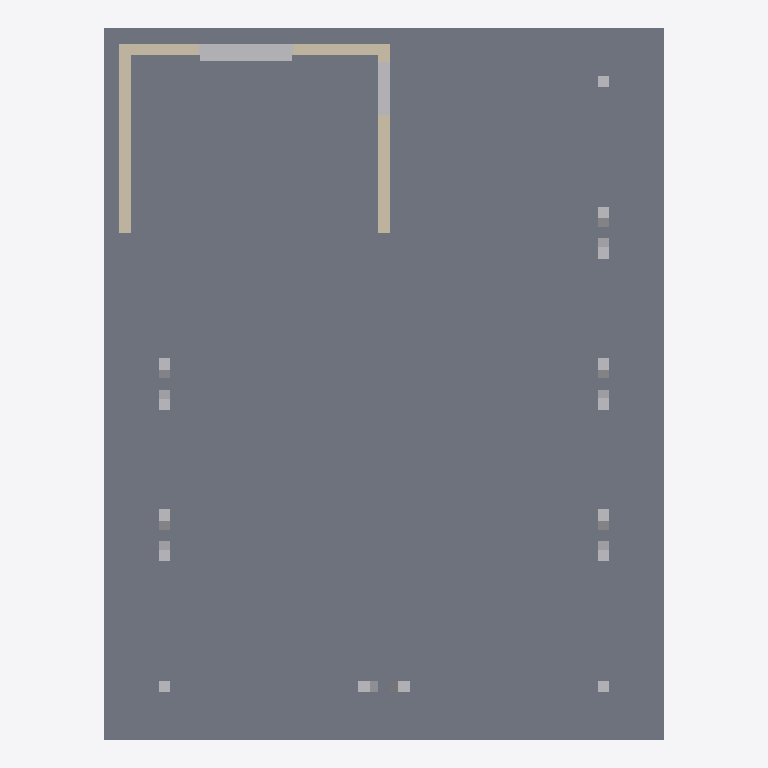
Plan cut of the same IFC building model at storey 'Unknown' (level 0.00 m, cut at 1.40 m), seen from above with north up, elements coloured by IFC class: 17 other elements (light grey), 3 walls (beige), 1 slab (grey). Cut surfaces are drawn darker.
Extent 14.8 m × 18.8 m × 8.2 m (x, y, z). Storeys (1): Unknown at 0.00 m. Elements (53): 33 IfcDiscreteAccessory, 7 IfcWall, 5 IfcBeam, 5 IfcVoidingFeature, 3 IfcSlab.

HEADER;
FILE_DESCRIPTION(('ViewDefinition [ReferenceView_V1.2]','ExchangeRequirement [Structural]','Option[Flat wide beams as plates:Off]','Option[Location by:Global]','Option[Locations from Organizer:On]','Option[Layer:Name]','Option[Object coloring:ByObjectClass]','Option[Export All:On]','Option[Export Pours:Off]'),'2;1');
FILE_NAME('Tragwerk-dflt.ifc','2024-02-14T11:13:53',(''),(''),'Tekla Structures Educational 2023','IFC Export Version Mar 13 2023','');
FILE_SCHEMA(('IFC4'));
ENDSEC;
DATA;
#29=IFCPROJECT('148oYyV9LExAgAZjD2dnUM',$,'Trimble',$,$,$,$,(#28),#22);
#31=IFCSITE('1LEcn06MH9qOm8hBejDFbW',$,'Unknown',$,$,#30,$,$,.ELEMENT.,$,$,$,$,$);
#34=IFCBUILDING('2bq1Q7luv5HP98Gz2SaZY8',$,'Unknown',$,$,#33,$,$,.ELEMENT.,$,$,$);
#37=IFCBUILDINGSTOREY('1$n2G9UHXF9OBfuG3iCtK_',$,'Unknown',$,$,#36,$,$,.ELEMENT.,0.0);
#612=IFCSLAB('1J7L$Neu1DLuB0tWhvrQfG',$,'Bodenplatte:STB 300:2521502','PL300',$,#603,#611,'Concrete_Undefined',.NOTDEFINED.);
#681=IFCWALL('2YdpW8Sh9CneQm_c3Ud5yQ',$,'Basiswand:STB 300:2520185','4700*300',$,#674,#680,'Concrete_Undefined',.NOTDEFINED.);
#709=IFCWALL('3wSwtn1wD2AODhBSiHD9S0',$,'Basiswand:STB 300:2520184','4700*300',$,#694,#708,'Concrete_Undefined',.NOTDEFINED.);
#747=IFCWALL('0xhY2YcT59TeEwgCLnteSB',$,'Basiswand:STB 300:2520183','4700*300',$,#737,#746,'Concrete_Undefined',.NOTDEFINED.);
#731=IFCVOIDINGFEATURE('1IED65DqTE2wkfq7MfejwP',$,'Basiswand:STB 300:2520184','ff363389-bf77-46a8-9dbb-a87438b62db6',$,#718,#730,'(?)',.HOLE.);
#765=IFCVOIDINGFEATURE('01mMb4J9P4oe7DINFyBfwM',$,'TU DF 1 - Rahmenstock mit Glasseitenteil:DL - 800 x 2000 - MB','1400*2225',$,#758,#764,'(?)',.HOLE.);
#588=IFCDISCRETEACCESSORY('2BxCJ76FH8LRL3V3A2q6kH',$,'STB Stütze - rechteckig:STB 300 x 300:2523413','c3c2e526-4cf0-47b3-819a-3f41866a4754',$,#45,#587,'Undefined',$);
#828=IFCDISCRETEACCESSORY('2oOmxc02j6y82F7_ZUnFXx',$,'STB Stütze - rechteckig:STB 300 x 300:2519786','e95cae40-1cfa-4536-85bb-258428f33fc6',$,#45,#827,'Undefined',$);
#891=IFCDISCRETEACCESSORY('29d_iv4u54zwOBg466Ubf4',$,'STB Stütze - rechteckig:STB 300 x 300:2519650','e5f11c97-c072-4711-a3e8-cc86389eeee6',$,#45,#890,'Undefined',$);
#579=IFCDISCRETEACCESSORY('0ayxxmp$r33ed6hDkefoNG',$,'STB Stütze - rechteckig:STB 300 x 300:2523414','26d7f199-4c6d-42e2-861d-8a4f167d8530',$,#45,#578,'Undefined',$);
#659=IFCDISCRETEACCESSORY('1kgZc4gd17pvk3GIHHeCHR',$,'STB Stütze - rechteckig:STB 300 x 300:2521084','b645f3f4-8709-44ed-8bb9-8d610951801c',$,#45,#658,'Undefined',$);
#650=IFCDISCRETEACCESSORY('05hDP8rM5BkfcYzM1gzal$',$,'STB Stütze - rechteckig:STB 300 x 300:2521085','cf0ea709-dedb-4fc8-bf4c-a932fd18b583',$,#45,#649,'Undefined',$);
#801=IFCDISCRETEACCESSORY('2JIM5TN6f4VgnsA_iPlqc0',$,'STB Stütze - rechteckig:STB 300 x 300:2519807','6e5274d6-cd11-44be-9904-f140566ae0ef',$,#45,#800,'Undefined',$);
#810=IFCDISCRETEACCESSORY('3GCDvxRLP5ng6Uh0XvNx2S',$,'STB Stütze - rechteckig:STB 300 x 300:2519806','bb9be5e1-9af5-4ea1-bf69-35de2c7a7b6c',$,#45,#809,'Undefined',$);
#837=IFCDISCRETEACCESSORY('0zlS0bALDFNeAdcHuKbZrh',$,'STB Stütze - rechteckig:STB 300 x 300:2519785','7d001b09-e178-44cd-b9f0-c22f79cad54c',$,#45,#836,'Undefined',$);
#855=IFCDISCRETEACCESSORY('2vxW$aiKP40REOcQOuxiBx',$,'STB Stütze - rechteckig:STB 300 x 300:2519765','999cfd96-66ae-440f-adc8-077d4695d85f',$,#45,#854,'Undefined',$);
#864=IFCDISCRETEACCESSORY('2oRcpLK1n0nxiz_4_PbyXE',$,'STB Stütze - rechteckig:STB 300 x 300:2519764','aecb1e21-c7ce-45a3-ae2b-22d552d7cbcb',$,#45,#863,'Undefined',$);
#900=IFCDISCRETEACCESSORY('31QzkOU8P5zPXoMtnkFarq',$,'STB Stütze - rechteckig:STB 300 x 300:2519551','2729b584-1e96-49e6-9ac3-6c369b74df63',$,#45,#899,'Undefined',$);
#641=IFCDISCRETEACCESSORY('0Z1HJ11if4Nx4NBPkKJlPD',$,'STB Stütze - rechteckig:STB 300 x 300:2521453','123153db-13f8-4004-b528-67a68ab51faa',$,#45,#640,'Undefined',$);
#632=IFCDISCRETEACCESSORY('3wVg9wvw5BJOzA4gKFDzJ1',$,'STB Stütze - rechteckig:STB 300 x 300:2521492','0b6e9a22-c5ec-4e25-876a-772c361ce276',$,#45,#631,'Undefined',$);
#668=IFCDISCRETEACCESSORY('13eJQ_vBHCdBFIldMl8o1i',$,'STB Stütze - rechteckig:STB 300 x 300:2520640','9eab9e6f-e7da-489f-a6cc-0035cb9734a6',$,#45,#667,'Undefined',$);
ENDSEC;